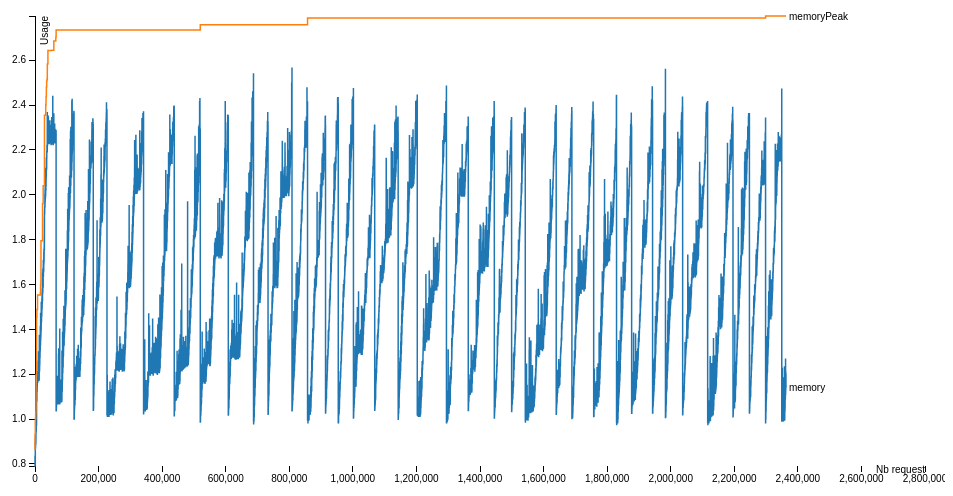
D3 v3 page, settled after 360 driven frames (6 s of simulated time); the page loaded 1 data file(s).


    var margin = {top: 20, right: 20, bottom: 30, left: 50},
        width = 960 - margin.left - margin.right,
        height = 500 - margin.top - margin.bottom;

    var x = d3.scale.linear()
        .range([0, width]);

    var y = d3.scale.linear()
        .range([height, 0]);

    var color = d3.scale.category10();

    var xAxis = d3.svg.axis()
        .scale(x)
        .orient("bottom");

    var yAxis = d3.svg.axis()
        .scale(y)
        .orient("left");

    var line = d3.svg.line()
        .x(function(d) { return x(d.nb); })
        .y(function(d) { return y(d.usage); });

    var svg = d3.select("body").append("svg")
        .attr("width", width + margin.left + margin.right)
        .attr("height", height + margin.top + margin.bottom)
      .append("g")
        .attr("transform", "translate(" + margin.left + "," + margin.top + ")");

    d3.csv("result-with-noise.csv", function(error, data) {
      color.domain(d3.keys(data[0]).filter(function(key) { return key !== "nb"; }));

      var usages = color.domain().map(function(name) {
        return {
          name: name,
          values: data.map(function(d) {
            return {nb: d.nb, usage: +d[name]};
          })
        };
      });

      // x.domain(d3.extent(data, function(d) { return d.nb; }));
      x.domain([0, 2800000]);
      y.domain([
        d3.min(usages, function(c) { return d3.min(c.values, function(v) { return v.usage; }); }),
        d3.max(usages, function(c) { return d3.max(c.values, function(v) { return v.usage; }); })
      ]);

      svg.append("g")
          .attr("class", "x axis")
          .attr("transform", "translate(0," + height + ")")
          .call(xAxis)
        .append("text")
          .attr("x", width)
          .attr("dy", ".71em")
          .style("text-anchor", "end")
          .text("Nb request");

      svg.append("g")
          .attr("class", "y axis")
          .call(yAxis)
        .append("text")
          .attr("transform", "rotate(-90)")
          .attr("y", 6)
          .attr("dy", ".71em")
          .style("text-anchor", "end")
          .text("Usage");

      var usage = svg.selectAll(".usage")
          .data(usages)
        .enter().append("g")
          .attr("class", "usage");

      usage.append("path")
          .attr("class", "line")
          .attr("d", function(d) { return line(d.values); })
          .style("stroke", function(d) { return color(d.name); });

      usage.append("text")
          .datum(function(d) { return {name: d.name, value: d.values[d.values.length - 1]}; })
          .attr("transform", function(d) { return "translate(" + x(d.value.nb) + "," + y(d.value.usage) + ")"; })
          .attr("x", 3)
          .attr("dy", ".35em")
          .text(function(d) { return d.name; });
    });


### data: result-with-noise.csv
nb, memory, memoryPeak
0, 0.837, 0.862, 
100, 0.791, 0.933, 
200, 0.791, 0.933, 
300, 0.794, 0.933, 
400, 0.797, 0.933, 
500, 0.794, 0.933, 
600, 0.794, 0.933, 
700, 0.797, 0.933, 
800, 0.820, 0.933, 
900, 0.797, 0.933, 
1000, 0.901, 1.003, 
1100, 0.870, 1.003, 
1200, 0.870, 1.003, 
1300, 0.868, 1.003, 
1400, 0.883, 1.003, 
1500, 0.915, 1.003, 
1600, 0.915, 1.003, 
1700, 0.870, 1.003, 
1800, 0.899, 1.003, 
1900, 0.899, 1.003, 
2000, 0.919, 1.005, 
2100, 0.888, 1.029, 
2200, 0.888, 1.029, 
2300, 0.894, 1.029, 
2400, 0.923, 1.029, 
2500, 0.897, 1.029, 
2600, 0.891, 1.029, 
2700, 0.891, 1.029, 
2800, 0.914, 1.029, 
2900, 0.907, 1.029, 
3000, 0.966, 1.196, 
3100, 0.939, 1.196, 
3200, 0.939, 1.196, 
3300, 0.939, 1.196, 
3400, 0.952, 1.196, 
3500, 0.945, 1.196, 
3600, 0.945, 1.196, 
3700, 0.945, 1.196, 
3800, 0.952, 1.196, 
3900, 0.952, 1.196, 
4000, 0.998, 1.196, 
4100, 0.974, 1.196, 
4200, 0.975, 1.196, 
4300, 0.975, 1.196, 
4400, 0.994, 1.196, 
4500, 0.975, 1.196, 
4600, 0.975, 1.196, 
4700, 0.970, 1.196, 
4800, 0.975, 1.196, 
4900, 0.981, 1.196, 
5000, 1.112, 1.454, 
5100, 1.078, 1.454, 
5200, 1.078, 1.454, 
5300, 1.084, 1.454, 
5400, 1.084, 1.454, 
5500, 1.087, 1.454, 
5600, 1.087, 1.454, 
5700, 1.087, 1.454, 
5800, 1.138, 1.454, 
5900, 1.078, 1.454, 
... 23,569 more rows